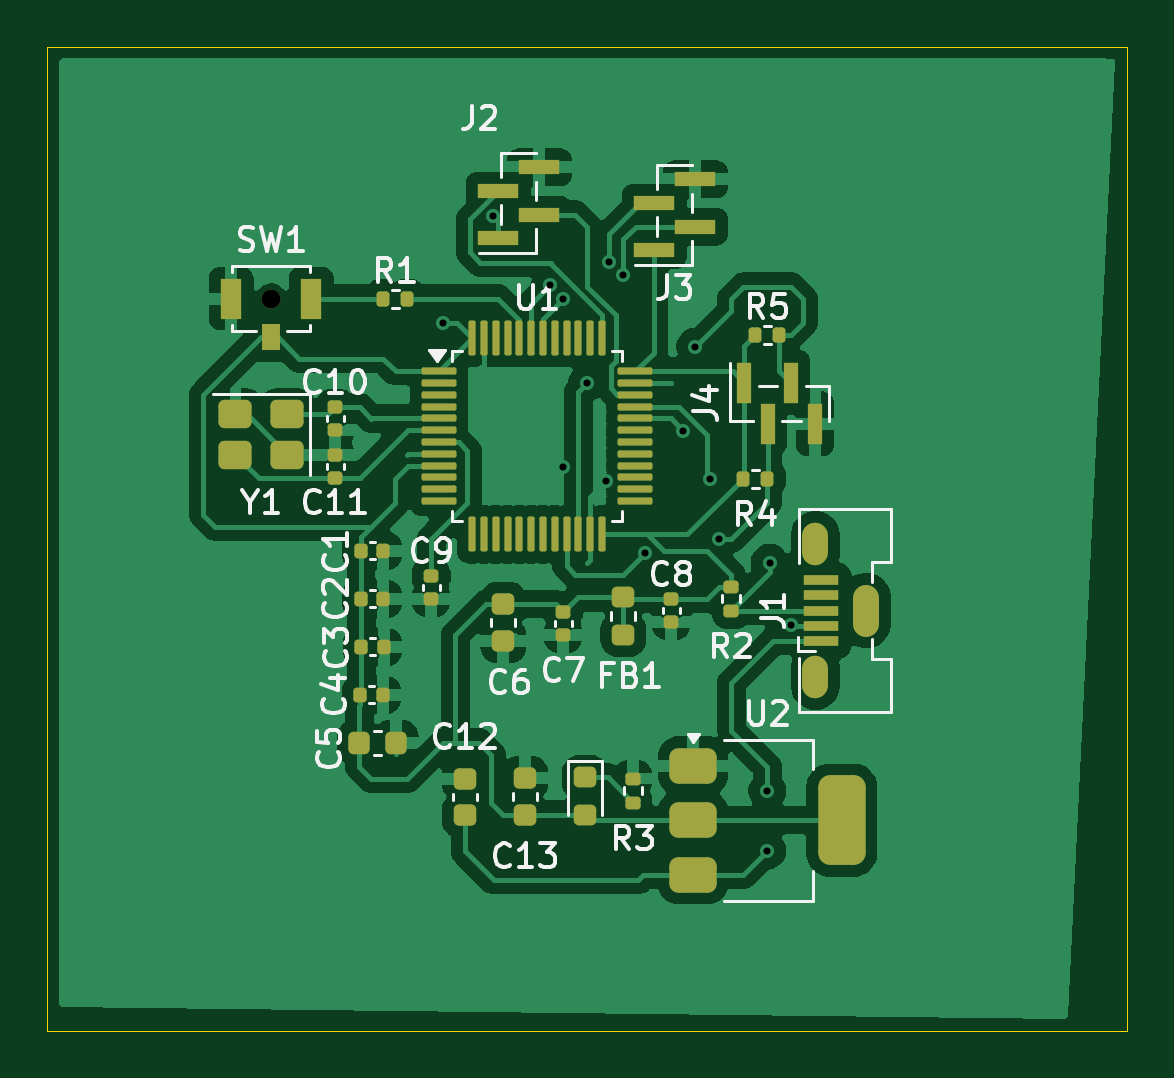
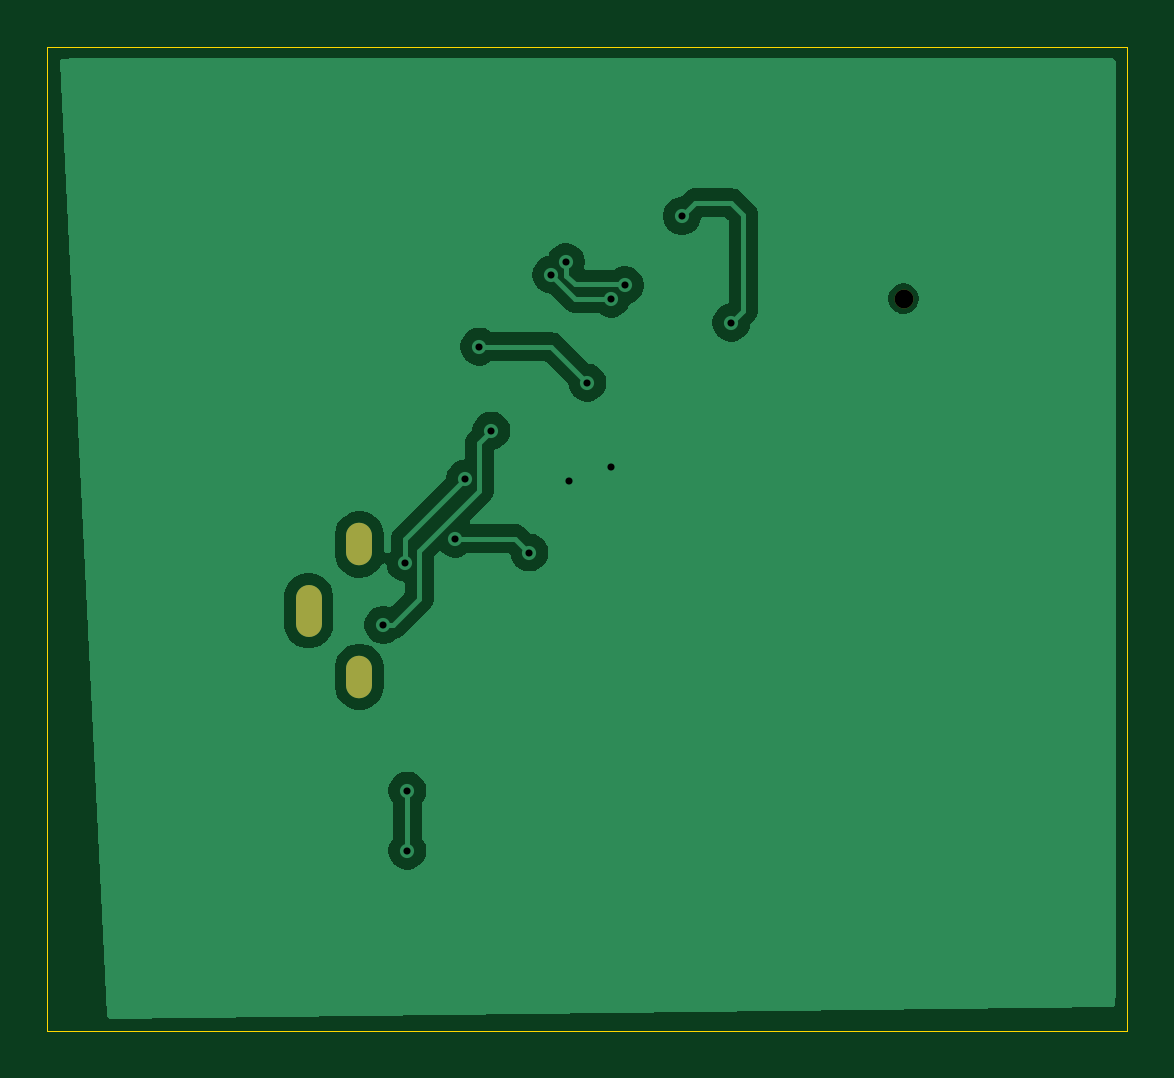
Circuit board: 11 layer files. Board 45.7 x 41.7 mm.
- bottom_copper: Phil_lab_65_Avila-B_Cu.gbr (28798 bytes)
- bottom_mask: Phil_lab_65_Avila-B_Mask.gbr (695 bytes)
- paste: Phil_lab_65_Avila-B_Paste.gbr (460 bytes)
- bottom_silk: Phil_lab_65_Avila-B_Silkscreen.gbr (461 bytes)
- outline: Phil_lab_65_Avila-Edge_Cuts.gbr (615 bytes)
- top_copper: Phil_lab_65_Avila-F_Cu.gbr (105187 bytes)
- top_mask: Phil_lab_65_Avila-F_Mask.gbr (6422 bytes)
- paste: Phil_lab_65_Avila-F_Paste.gbr (6222 bytes)
- top_silk: Phil_lab_65_Avila-F_Silkscreen.gbr (38009 bytes)
- drill: Phil_lab_65_Avila-NPTH.drl (349 bytes)
- drill: Phil_lab_65_Avila-PTH.drl (837 bytes)

=== bottom_copper: Phil_lab_65_Avila-B_Cu.gbr (28798 bytes, source omitted) ===
=== bottom_mask: Phil_lab_65_Avila-B_Mask.gbr ===
%TF.GenerationSoftware,KiCad,Pcbnew,9.0.7*%
%TF.CreationDate,2026-04-28T14:54:49-06:00*%
%TF.ProjectId,Phil_lab_65_Avila,5068696c-5f6c-4616-925f-36355f417669,rev?*%
%TF.SameCoordinates,Original*%
%TF.FileFunction,Soldermask,Bot*%
%TF.FilePolarity,Negative*%
%FSLAX46Y46*%
G04 Gerber Fmt 4.6, Leading zero omitted, Abs format (unit mm)*
G04 Created by KiCad (PCBNEW 9.0.7) date 2026-04-28 14:54:49*
%MOMM*%
%LPD*%
G01*
G04 APERTURE LIST*
%ADD10C,0.800000*%
%ADD11O,1.100000X1.800000*%
%ADD12O,1.100000X2.200000*%
G04 APERTURE END LIST*
D10*
%TO.C,SW1*%
X117680000Y-44196000D03*
%TD*%
D11*
%TO.C,J1*%
X140716000Y-60204000D03*
D12*
X142866000Y-57404000D03*
D11*
X140716000Y-54604000D03*
%TD*%
M02*

=== paste: Phil_lab_65_Avila-B_Paste.gbr ===
%TF.GenerationSoftware,KiCad,Pcbnew,9.0.7*%
%TF.CreationDate,2026-04-28T14:54:49-06:00*%
%TF.ProjectId,Phil_lab_65_Avila,5068696c-5f6c-4616-925f-36355f417669,rev?*%
%TF.SameCoordinates,Original*%
%TF.FileFunction,Paste,Bot*%
%TF.FilePolarity,Positive*%
%FSLAX46Y46*%
G04 Gerber Fmt 4.6, Leading zero omitted, Abs format (unit mm)*
G04 Created by KiCad (PCBNEW 9.0.7) date 2026-04-28 14:54:49*
%MOMM*%
%LPD*%
G01*
G04 APERTURE LIST*
G04 APERTURE END LIST*
M02*

=== bottom_silk: Phil_lab_65_Avila-B_Silkscreen.gbr ===
%TF.GenerationSoftware,KiCad,Pcbnew,9.0.7*%
%TF.CreationDate,2026-04-28T14:54:49-06:00*%
%TF.ProjectId,Phil_lab_65_Avila,5068696c-5f6c-4616-925f-36355f417669,rev?*%
%TF.SameCoordinates,Original*%
%TF.FileFunction,Legend,Bot*%
%TF.FilePolarity,Positive*%
%FSLAX46Y46*%
G04 Gerber Fmt 4.6, Leading zero omitted, Abs format (unit mm)*
G04 Created by KiCad (PCBNEW 9.0.7) date 2026-04-28 14:54:49*
%MOMM*%
%LPD*%
G01*
G04 APERTURE LIST*
G04 APERTURE END LIST*
M02*

=== outline: Phil_lab_65_Avila-Edge_Cuts.gbr ===
%TF.GenerationSoftware,KiCad,Pcbnew,9.0.7*%
%TF.CreationDate,2026-04-28T14:54:49-06:00*%
%TF.ProjectId,Phil_lab_65_Avila,5068696c-5f6c-4616-925f-36355f417669,rev?*%
%TF.SameCoordinates,Original*%
%TF.FileFunction,Profile,NP*%
%FSLAX46Y46*%
G04 Gerber Fmt 4.6, Leading zero omitted, Abs format (unit mm)*
G04 Created by KiCad (PCBNEW 9.0.7) date 2026-04-28 14:54:49*
%MOMM*%
%LPD*%
G01*
G04 APERTURE LIST*
%TA.AperFunction,Profile*%
%ADD10C,0.050000*%
%TD*%
G04 APERTURE END LIST*
D10*
X108204000Y-33528000D02*
X153924000Y-33528000D01*
X153924000Y-75184000D01*
X108204000Y-75184000D01*
X108204000Y-33528000D01*
M02*

=== top_copper: Phil_lab_65_Avila-F_Cu.gbr (105187 bytes, source omitted) ===
=== top_mask: Phil_lab_65_Avila-F_Mask.gbr (6422 bytes, source omitted) ===
=== paste: Phil_lab_65_Avila-F_Paste.gbr (6222 bytes, source omitted) ===
=== top_silk: Phil_lab_65_Avila-F_Silkscreen.gbr (38009 bytes, source omitted) ===
=== drill: Phil_lab_65_Avila-NPTH.drl ===
M48
; DRILL file {KiCad 9.0.7} date 2026-04-28T14:55:01-0600
; FORMAT={-:-/ absolute / metric / decimal}
; #@! TF.CreationDate,2026-04-28T14:55:01-06:00
; #@! TF.GenerationSoftware,Kicad,Pcbnew,9.0.7
; #@! TF.FileFunction,NonPlated,1,2,NPTH
FMAT,2
METRIC
; #@! TA.AperFunction,NonPlated,NPTH,ComponentDrill
T1C0.800
%
G90
G05
T1
X117.68Y-44.196
M30

=== drill: Phil_lab_65_Avila-PTH.drl ===
M48
; DRILL file {KiCad 9.0.7} date 2026-04-28T14:55:01-0600
; FORMAT={-:-/ absolute / metric / decimal}
; #@! TF.CreationDate,2026-04-28T14:55:01-06:00
; #@! TF.GenerationSoftware,Kicad,Pcbnew,9.0.7
; #@! TF.FileFunction,Plated,1,2,PTH
FMAT,2
METRIC
; #@! TA.AperFunction,Plated,PTH,ViaDrill
T1C0.300
; #@! TA.AperFunction,Plated,PTH,ComponentDrill
T2C0.500
%
G90
G05
T1
X124.968Y-45.212
X127.065Y-40.705
X129.482Y-43.63
X130.048Y-44.196
X130.048Y-51.308
X131.064Y-47.752
X131.861Y-51.899
X131.977Y-42.663
X132.588Y-43.18
X133.521Y-54.947
X135.128Y-49.784
X135.636Y-46.228
X136.236Y-51.816
X136.652Y-54.356
X138.684Y-65.024
X138.684Y-67.564
X138.776Y-55.372
X139.7Y-58.004
T2
G00X140.716Y-54.954
M15
G01X140.716Y-54.254
M16
G05
G00X140.716Y-60.554
M15
G01X140.716Y-59.854
M16
G05
G00X142.866Y-57.954
M15
G01X142.866Y-56.854
M16
G05
M30
